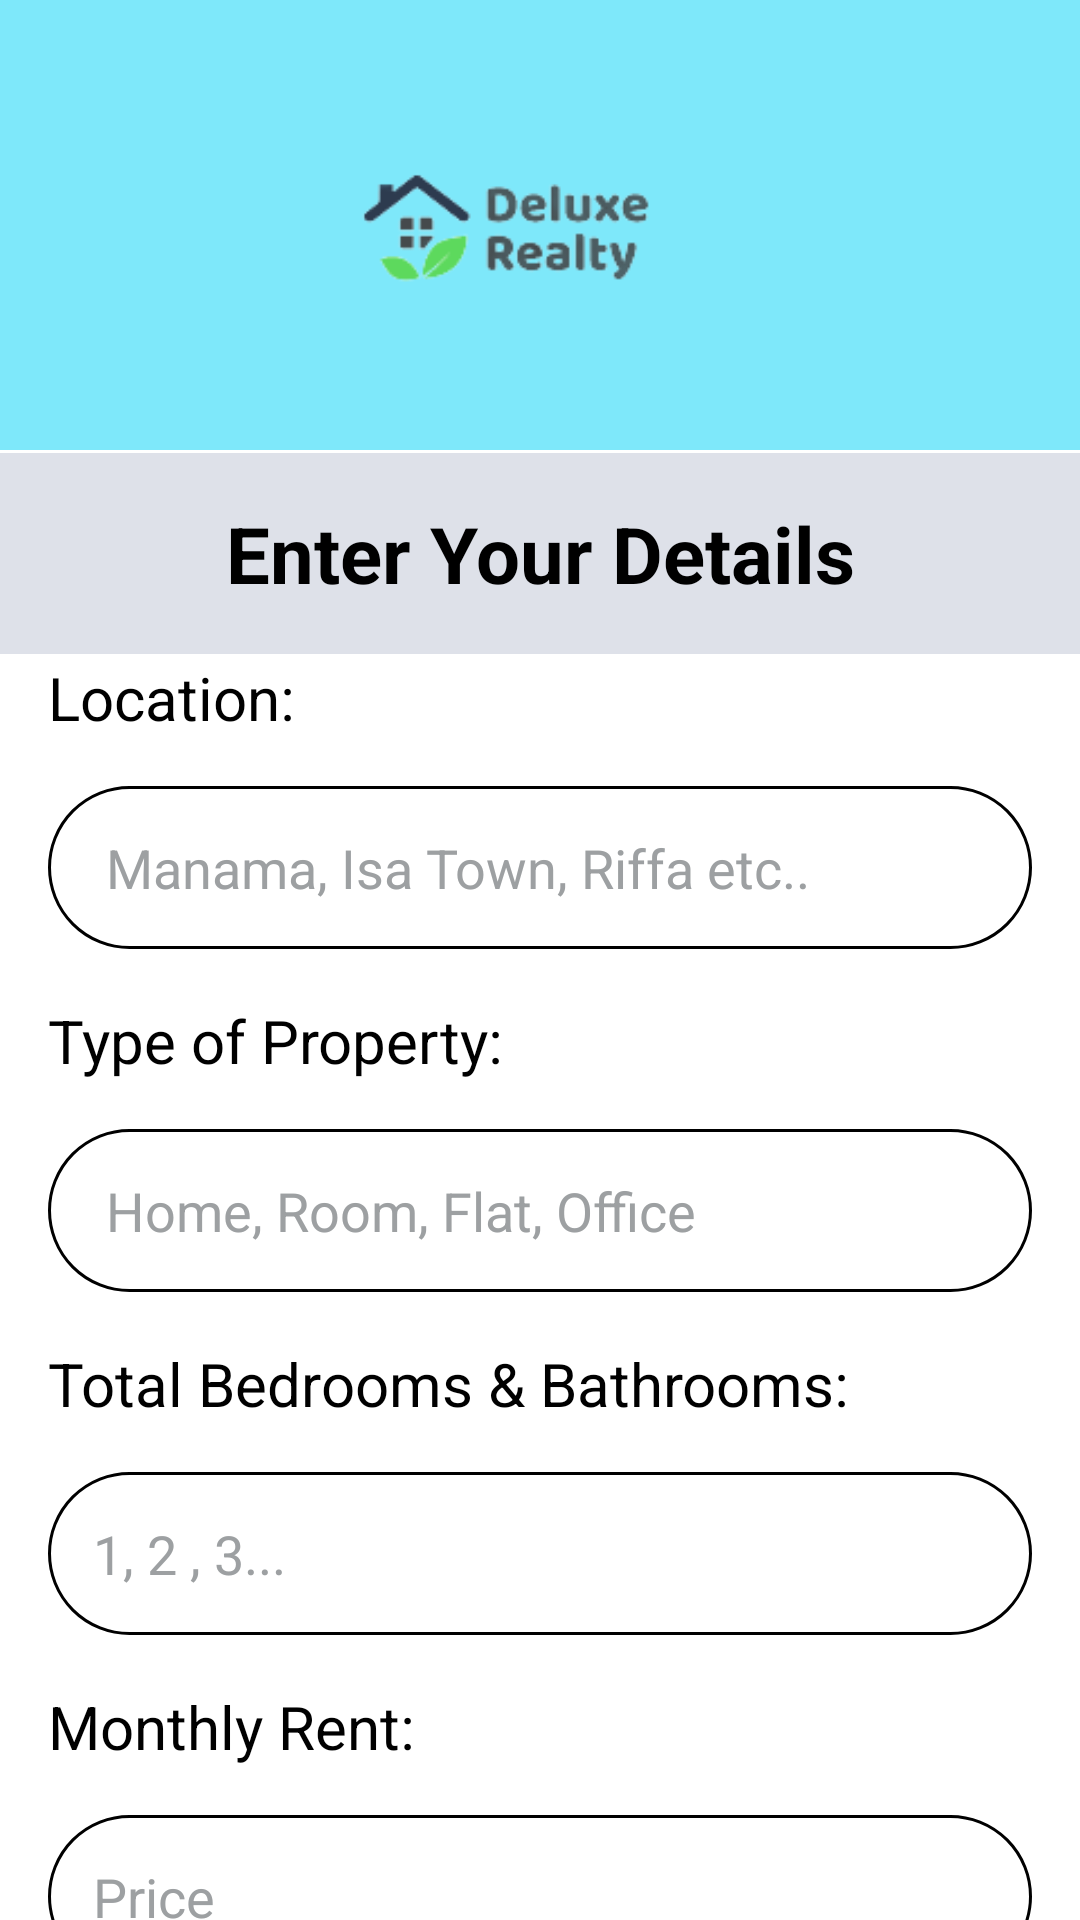

Produce the Android XML layout that renders to this screen, including the resource entries it uses.
<!-- AndroidManifest.xml: application theme Theme.DeluxeRealty -->
<!-- res/layout/activity_publish_ad.xml -->
<?xml version="1.0" encoding="utf-8"?>
<RelativeLayout xmlns:android="http://schemas.android.com/apk/res/android"
    xmlns:tools="http://schemas.android.com/tools"
    android:layout_width="match_parent"
    android:layout_height="match_parent"
    android:background="@drawable/ninel"
    tools:context=".screens.PublishAdActivity">


    <ImageView
        android:id="@+id/app_logo"
        android:layout_width="match_parent"
        android:layout_height="150dp"
        android:background="@color/blueberry_basket"
        android:src="@drawable/logo_app" />



























    <LinearLayout
        android:background="@drawable/layout_bg"
        android:layout_marginTop="150dp"
        android:layout_width="match_parent"
        android:layout_height="match_parent"
        android:layout_alignParentEnd="true"
        android:layout_alignParentBottom="true"
        android:layout_alignParentStart="true"
        android:orientation="vertical">


        <androidx.core.widget.NestedScrollView
            android:layout_width="match_parent"
            android:layout_height="match_parent">

            <LinearLayout
                android:layout_width="match_parent"
                android:layout_height="wrap_content"
                android:orientation="vertical"
                android:background="@color/white">

                <TextView
                    android:id="@+id/enter_property_details"
                    android:layout_width="match_parent"
                    android:layout_height="wrap_content"
                    android:layout_marginTop="1dp"
                    android:padding="16dp"
                    android:text="Enter Your Details"
                    android:textAlignment="center"
                    android:background="@color/light_grey"
                    android:textColor="@color/black"
                    android:textSize="26sp"
                    android:textStyle="bold" />

                <TextView
                    android:layout_width="wrap_content"
                    android:layout_height="wrap_content"
                    android:layout_marginTop="1dp"
                    android:layout_marginStart="16dp"
                    android:text="Location:"
                    android:textColor="@color/black"
                    android:textSize="20dp">

                </TextView>

                <EditText
                    android:id="@+id/property_location"
                    android:layout_width="match_parent"
                    android:layout_height="wrap_content"
                    android:layout_margin="16dp"
                    android:layout_marginTop="1dp"
                    android:background="@drawable/edit_bg"
                    android:hint=" Manama, Isa Town, Riffa etc.. "
                    android:padding="15dp"
                    android:textColor="@color/black"
                    android:textColorHint="@color/dark_grey" />

                <TextView
                    android:layout_width="wrap_content"
                    android:layout_height="wrap_content"
                    android:layout_marginTop="1dp"
                    android:layout_marginStart="16dp"
                    android:text="Type of Property:"
                    android:textColor="@color/black"
                    android:textSize="20dp">

                </TextView>

                <EditText
                    android:id="@+id/property_type"
                    android:layout_width="match_parent"
                    android:layout_height="wrap_content"
                    android:layout_margin="16dp"
                    android:layout_marginTop="1dp"
                    android:background="@drawable/edit_bg"
                    android:hint=" Home, Room, Flat, Office"
                    android:padding="15dp"
                    android:textColor="@color/black"
                    android:textColorHint="@color/dark_grey" />

                <TextView
                    android:layout_width="wrap_content"
                    android:layout_height="wrap_content"
                    android:layout_marginTop="1dp"
                    android:layout_marginStart="16dp"
                    android:text="Total Bedrooms &amp; Bathrooms:"
                    android:textColor="@color/black"
                    android:textSize="20dp">

                </TextView>

                <EditText
                    android:id="@+id/property_bedroom"
                    android:layout_width="match_parent"
                    android:layout_height="wrap_content"
                    android:layout_margin="16dp"
                    android:layout_marginTop="1dp"
                    android:background="@drawable/edit_bg"
                    android:hint="1, 2 , 3..."
                    android:padding="15dp"
                    android:textColor="@color/black"
                    android:textColorHint="@color/dark_grey" />



                <TextView
                    android:layout_width="wrap_content"
                    android:layout_height="wrap_content"
                    android:layout_marginTop="1dp"
                    android:layout_marginStart="16dp"
                    android:text="Monthly Rent:"
                    android:textColor="@color/black"
                    android:textSize="20dp">

                </TextView>

                <EditText
                    android:id="@+id/property_rent"
                    android:layout_width="match_parent"
                    android:layout_height="wrap_content"
                    android:layout_margin="16dp"
                    android:layout_marginTop="1dp"
                    android:background="@drawable/edit_bg"
                    android:hint="Price "
                    android:padding="15dp"
                    android:textColor="@color/black"
                    android:textColorHint="@color/dark_grey" />

                <TextView
                    android:layout_width="wrap_content"
                    android:layout_height="wrap_content"
                    android:layout_marginTop="1dp"
                    android:layout_marginStart="16dp"
                    android:text="Property Description:"
                    android:textColor="@color/black"
                    android:textSize="20dp">

                </TextView>

                <EditText
                    android:id="@+id/property_description"
                    android:layout_width="match_parent"
                    android:layout_height="wrap_content"
                    android:layout_margin="16dp"
                    android:layout_marginTop="1dp"
                    android:background="@drawable/edit_bg"
                    android:hint="Property Details "
                    android:padding="15dp"
                    android:textColor="@color/black"
                    android:textColorHint="@color/dark_grey" />


                <TextView
                    android:layout_width="wrap_content"
                    android:layout_height="wrap_content"
                    android:layout_marginTop="1dp"
                    android:layout_marginStart="16dp"
                    android:text="Attach Images(If Any):"
                    android:textColor="@color/black"
                    android:textSize="20dp"/>

                <ImageView
                    android:id="@+id/imgView"
                    android:layout_width="400dp"
                    android:layout_height="150dp"
                    android:layout_marginVertical="10dp"
                    android:layout_marginStart="10dp"
                    android:layout_marginTop="1dp"
                    android:src="@drawable/img_icon" />

                <androidx.appcompat.widget.AppCompatButton
                    android:id="@+id/addImageBtn"
                    android:layout_marginStart="16dp"
                    android:layout_width="wrap_content"
                    android:layout_height="wrap_content"
                    android:text="Browse for Image" />


                <androidx.appcompat.widget.AppCompatButton
                    android:id="@+id/btn_submit_ad"
                    android:layout_width="match_parent"
                    android:layout_height="wrap_content"
                    android:layout_margin="16dp"
                    android:background="@color/light_slate_blue"
                    android:padding="16dp"
                    android:text="Submit your Ad"
                    android:textAllCaps="false"
                    android:textColor="@color/white"
                    android:textSize="20dp" />


            </LinearLayout>
        </androidx.core.widget.NestedScrollView>
    </LinearLayout>


</RelativeLayout>
<!-- resources referenced by this layout -->
<resources>
  <color name="black">#FF000000</color>
  <color name="blueberry_basket">#7EE8FA</color>
  <color name="dark_grey">#9DA0A2</color>
  <color name="light_grey">#DEE1E9</color>
  <color name="light_slate_blue">#736AFF</color>
  <color name="white">#FFFFFFFF</color>
  <!-- drawable edit_bg (drawable) -->
  <?xml version="1.0" encoding="utf-8"?>
  <shape xmlns:android="http://schemas.android.com/apk/res/android">
  
      <corners android:radius="100dp"/>
      <stroke android:color="@color/blue
  "
          android:width="1dp"/>
  
  </shape>
  <!-- drawable layout_bg (drawable) -->
  <?xml version="1.0" encoding="utf-8"?>
  <shape xmlns:android="http://schemas.android.com/apk/res/android"
      >
  
      <solid android:color="@color/white"/>
      <corners android:topLeftRadius="32dp"
          android:topRightRadius= "32dp"/>
  </shape>
  <!-- drawable logo_app: png bitmap (drawable, 7593 bytes) -->
  <!-- drawable ninel (drawable) -->
  <?xml version="1.0" encoding="utf-8"?>
  <shape
      xmlns:android="http://schemas.android.com/apk/res/android"
      android:shape="rectangle">
  
      <gradient
          android:angle="135"
          android:endColor="#00bfff"
          android:centerColor="@color/teal_200"
          android:startColor="#00bfff" />
  
  </shape>
  <style name="Theme.DeluxeRealty" parent="Theme.MaterialComponents.DayNight.NoActionBar">
          
          <item name="colorPrimary">@color/white</item>
          <item name="colorPrimaryVariant">@color/purple_700</item>
          <item name="colorOnPrimary">@color/white</item>
          
          <item name="colorSecondary">@color/teal_200</item>
          <item name="colorSecondaryVariant">@color/teal_700</item>
          <item name="colorOnSecondary">@color/black</item>
          
          <item name="android:statusBarColor" tools:targetApi="l">?attr/colorPrimaryVariant</item>
          
      </style>
  <color name="blue">#38B6FF</color>
  <color name="teal_200">#FF03DAC5</color>
  <color name="purple_700">#FF3700B3</color>
  <color name="teal_700">#FF018786</color>
</resources>
